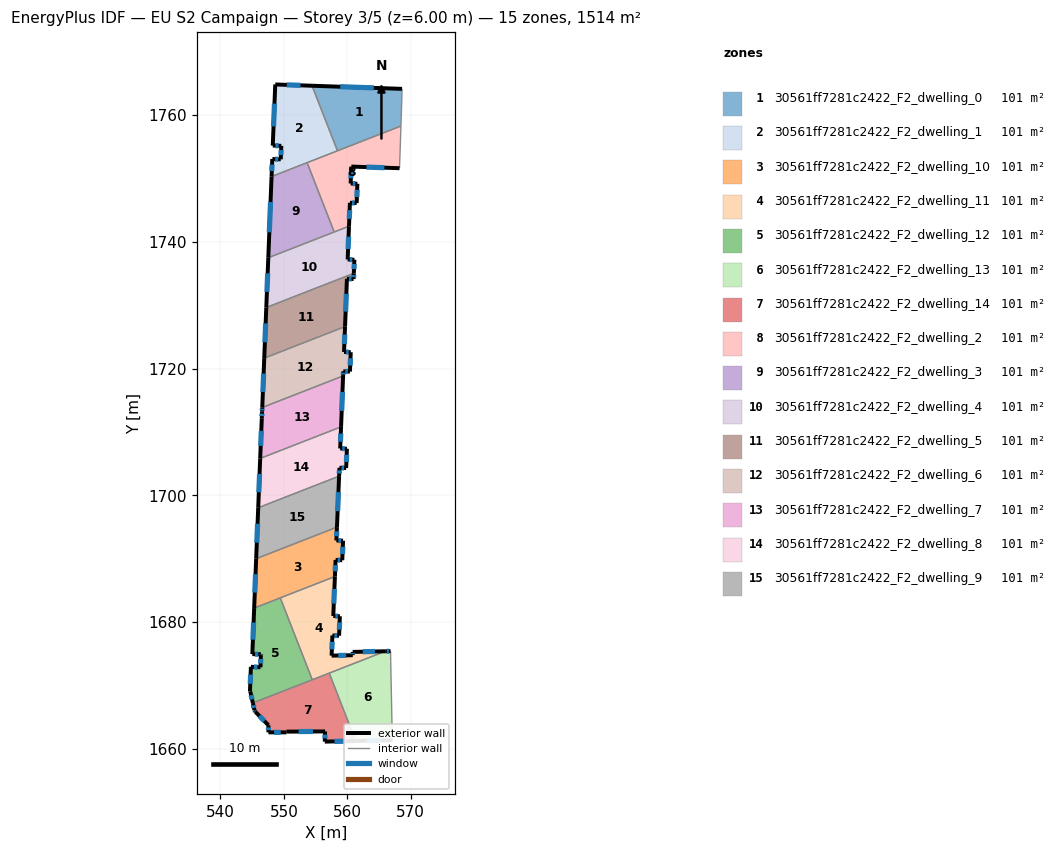
=== STOREY PLAN SPEC (per zone: floor XY polygon, exterior-wall plan segments, windows/doors) ===
zone 1: 30561ff7281c2422_F2_dwelling_0  (100.9 m²)
  floor: (568.65, 1764.13) (568.59, 1762.05) (568.47, 1758.27) (558.46, 1754.36) (554.45, 1764.63)
  exterior wall: (568.65, 1764.13) – (554.45, 1764.63)  [14.2 m]
    window: (564.20, 1764.29) – (558.90, 1764.47)  [5.9 m²]
  interior walls: 4
zone 2: 30561ff7281c2422_F2_dwelling_1  (100.9 m²)
  floor: (554.45, 1764.63) (558.46, 1754.36) (548.06, 1750.30) (548.17, 1753.07) (548.23, 1753.07) (549.51, 1753.02) (549.60, 1755.14) (548.25, 1755.19) (548.64, 1764.83)
  exterior wall: (548.25, 1755.19) – (549.60, 1755.14)  [1.3 m]
    window: (548.67, 1755.18) – (549.18, 1755.16)  [0.6 m²]
  exterior wall: (548.64, 1764.83) – (548.25, 1755.19)  [9.6 m]
    window: (548.52, 1761.81) – (548.37, 1758.21)  [4.0 m²]
  exterior wall: (554.45, 1764.63) – (548.64, 1764.83)  [5.8 m]
    window: (552.63, 1764.69) – (550.46, 1764.76)  [2.4 m²]
  exterior wall: (548.17, 1753.07) – (548.06, 1750.30)  [2.8 m]
    window: (548.14, 1752.20) – (548.10, 1751.17)  [1.2 m²]
  exterior wall: (548.23, 1753.07) – (548.17, 1753.07)  [0.1 m]
  exterior wall: (549.51, 1753.02) – (548.23, 1753.07)  [1.3 m]
    window: (549.11, 1753.03) – (548.63, 1753.05)  [0.5 m²]
  exterior wall: (549.60, 1755.14) – (549.51, 1753.02)  [2.1 m]
    window: (549.57, 1754.48) – (549.54, 1753.68)  [0.9 m²]
  interior walls: 3
zone 3: 30561ff7281c2422_F2_dwelling_10  (100.9 m²)
  floor: (558.38, 1694.99) (558.29, 1692.89) (559.34, 1692.85) (559.21, 1689.78) (558.16, 1689.82) (558.06, 1687.20) (545.32, 1682.22) (545.63, 1690.01)
  exterior wall: (559.34, 1692.85) – (558.29, 1692.89)  [1.1 m]
    window: (559.01, 1692.86) – (558.62, 1692.88)  [0.4 m²]
  exterior wall: (559.21, 1689.78) – (559.34, 1692.85)  [3.1 m]
    window: (559.25, 1690.74) – (559.30, 1691.89)  [1.3 m²]
  exterior wall: (558.16, 1689.82) – (559.21, 1689.78)  [1.1 m]
    window: (558.49, 1689.81) – (558.88, 1689.79)  [0.4 m²]
  exterior wall: (558.06, 1687.20) – (558.16, 1689.82)  [2.6 m]
    window: (558.09, 1688.02) – (558.13, 1689.00)  [1.1 m²]
  exterior wall: (545.63, 1690.01) – (545.32, 1682.22)  [7.8 m]
    window: (545.53, 1687.57) – (545.42, 1684.67)  [3.3 m²]
  exterior wall: (558.29, 1692.89) – (558.38, 1694.99)  [2.1 m]
    window: (558.32, 1693.55) – (558.35, 1694.33)  [0.9 m²]
  interior walls: 3
zone 4: 30561ff7281c2422_F2_dwelling_11  (100.9 m²)
  floor: (558.06, 1687.20) (557.80, 1680.97) (558.84, 1680.93) (558.71, 1677.86) (557.66, 1677.90) (557.54, 1674.72) (560.86, 1674.79) (560.85, 1675.31) (565.98, 1675.41) (554.48, 1670.92) (549.44, 1683.83)
  exterior wall: (558.84, 1680.93) – (557.80, 1680.97)  [1.0 m]
    window: (558.51, 1680.95) – (558.12, 1680.96)  [0.4 m²]
  exterior wall: (558.71, 1677.86) – (558.84, 1680.93)  [3.1 m]
    window: (558.75, 1678.82) – (558.80, 1679.97)  [1.3 m²]
  exterior wall: (557.66, 1677.90) – (558.71, 1677.86)  [1.1 m]
    window: (557.99, 1677.89) – (558.38, 1677.87)  [0.4 m²]
  exterior wall: (557.54, 1674.72) – (557.66, 1677.90)  [3.2 m]
    window: (557.57, 1675.72) – (557.62, 1676.90)  [1.3 m²]
  exterior wall: (560.86, 1674.79) – (557.54, 1674.72)  [3.3 m]
    window: (559.82, 1674.77) – (558.58, 1674.74)  [1.4 m²]
  exterior wall: (560.85, 1675.31) – (560.86, 1674.79)  [0.5 m]
    window: (560.86, 1675.15) – (560.86, 1674.95)  [0.2 m²]
  exterior wall: (565.98, 1675.41) – (560.85, 1675.31)  [5.1 m]
    window: (564.37, 1675.38) – (562.46, 1675.34)  [2.1 m²]
  exterior wall: (557.80, 1680.97) – (558.06, 1687.20)  [6.2 m]
    window: (557.88, 1682.93) – (557.97, 1685.25)  [2.6 m²]
  interior walls: 4
zone 5: 30561ff7281c2422_F2_dwelling_12  (100.9 m²)
  floor: (549.44, 1683.83) (554.48, 1670.92) (545.11, 1667.25) (544.71, 1669.04) (544.65, 1669.05) (544.80, 1672.96) (546.31, 1672.88) (546.38, 1674.79) (546.38, 1674.93) (545.03, 1674.96) (545.32, 1682.22)
  exterior wall: (544.71, 1669.04) – (545.11, 1667.25)  [1.8 m]
    window: (544.84, 1668.48) – (544.98, 1667.81)  [0.8 m²]
  exterior wall: (544.65, 1669.05) – (544.71, 1669.04)  [0.1 m]
  exterior wall: (544.80, 1672.96) – (544.65, 1669.05)  [3.9 m]
    window: (544.75, 1671.73) – (544.70, 1670.27)  [1.6 m²]
  exterior wall: (546.31, 1672.88) – (544.80, 1672.96)  [1.5 m]
    window: (545.84, 1672.91) – (545.27, 1672.93)  [0.6 m²]
  exterior wall: (546.38, 1674.79) – (546.31, 1672.88)  [1.9 m]
    window: (546.36, 1674.19) – (546.33, 1673.48)  [0.8 m²]
  exterior wall: (546.38, 1674.93) – (546.38, 1674.79)  [0.1 m]
    window: (546.38, 1674.89) – (546.38, 1674.84)  [0.1 m²]
  exterior wall: (545.03, 1674.96) – (546.38, 1674.93)  [1.4 m]
    window: (545.45, 1674.95) – (545.96, 1674.94)  [0.6 m²]
  exterior wall: (545.32, 1682.22) – (545.03, 1674.96)  [7.3 m]
    window: (545.23, 1679.95) – (545.12, 1677.24)  [3.0 m²]
  interior walls: 3
zone 6: 30561ff7281c2422_F2_dwelling_13  (100.9 m²)
  floor: (566.83, 1675.42) (566.86, 1673.79) (567.07, 1663.21) (567.10, 1661.38) (561.34, 1661.26) (557.16, 1671.96) (565.98, 1675.41)
  exterior wall: (566.83, 1675.42) – (565.98, 1675.41)  [0.9 m]
    window: (566.56, 1675.42) – (566.25, 1675.41)  [0.4 m²]
  exterior wall: (561.34, 1661.26) – (567.10, 1661.38)  [5.8 m]
    window: (563.14, 1661.30) – (565.29, 1661.34)  [2.4 m²]
  interior walls: 5
zone 7: 30561ff7281c2422_F2_dwelling_14  (100.9 m²)
  floor: (557.16, 1671.96) (561.34, 1661.26) (556.46, 1661.16) (556.50, 1662.77) (550.41, 1662.73) (550.41, 1662.62) (547.57, 1662.62) (547.57, 1663.74) (545.48, 1665.89) (545.36, 1666.11) (545.11, 1667.25)
  exterior wall: (550.41, 1662.73) – (556.50, 1662.77)  [6.1 m]
    window: (552.32, 1662.74) – (554.59, 1662.76)  [2.5 m²]
  exterior wall: (550.41, 1662.62) – (550.41, 1662.73)  [0.1 m]
  exterior wall: (547.57, 1662.62) – (550.41, 1662.62)  [2.8 m]
    window: (548.46, 1662.62) – (549.52, 1662.62)  [1.2 m²]
  exterior wall: (547.57, 1663.74) – (547.57, 1662.62)  [1.1 m]
    window: (547.57, 1663.39) – (547.57, 1662.97)  [0.5 m²]
  exterior wall: (545.48, 1665.89) – (547.57, 1663.74)  [3.0 m]
    window: (546.14, 1665.22) – (546.92, 1664.41)  [1.3 m²]
  exterior wall: (545.36, 1666.11) – (545.48, 1665.89)  [0.2 m]
    window: (545.40, 1666.04) – (545.44, 1665.96)  [0.1 m²]
  exterior wall: (545.11, 1667.25) – (545.36, 1666.11)  [1.2 m]
    window: (545.19, 1666.89) – (545.28, 1666.47)  [0.5 m²]
  exterior wall: (556.46, 1661.16) – (561.34, 1661.26)  [4.9 m]
    window: (557.99, 1661.19) – (559.81, 1661.23)  [2.0 m²]
  exterior wall: (556.50, 1662.77) – (556.46, 1661.16)  [1.6 m]
    window: (556.49, 1662.26) – (556.47, 1661.66)  [0.7 m²]
  interior walls: 3
zone 8: 30561ff7281c2422_F2_dwelling_2  (100.9 m²)
  floor: (568.47, 1758.27) (568.32, 1753.72) (568.27, 1752.26) (568.25, 1751.62) (560.64, 1751.87) (560.54, 1749.20) (561.60, 1749.16) (561.48, 1746.12) (560.42, 1746.16) (560.28, 1742.46) (557.94, 1741.55) (553.67, 1752.49)
  exterior wall: (560.42, 1746.16) – (561.48, 1746.12)  [1.1 m]
    window: (560.76, 1746.15) – (561.15, 1746.13)  [0.4 m²]
  exterior wall: (560.28, 1742.46) – (560.42, 1746.16)  [3.7 m]
    window: (560.32, 1743.62) – (560.38, 1745.00)  [1.5 m²]
  exterior wall: (560.64, 1751.87) – (568.25, 1751.62)  [7.6 m]
    window: (563.03, 1751.79) – (565.86, 1751.70)  [3.2 m²]
  exterior wall: (560.54, 1749.20) – (560.64, 1751.87)  [2.7 m]
    window: (560.57, 1750.04) – (560.61, 1751.04)  [1.1 m²]
  exterior wall: (561.60, 1749.16) – (560.54, 1749.20)  [1.1 m]
    window: (561.27, 1749.17) – (560.87, 1749.19)  [0.4 m²]
  exterior wall: (561.48, 1746.12) – (561.60, 1749.16)  [3.0 m]
    window: (561.52, 1747.07) – (561.56, 1748.21)  [1.3 m²]
  interior walls: 7
zone 9: 30561ff7281c2422_F2_dwelling_3  (100.9 m²)
  floor: (553.67, 1752.49) (557.94, 1741.55) (547.55, 1737.49) (548.06, 1750.30)
  exterior wall: (548.06, 1750.30) – (547.55, 1737.49)  [12.8 m]
    window: (547.90, 1746.28) – (547.71, 1741.51)  [5.4 m²]
  interior walls: 3
zone 10: 30561ff7281c2422_F2_dwelling_4  (100.9 m²)
  floor: (560.28, 1742.46) (560.07, 1737.22) (561.13, 1737.17) (561.04, 1735.04) (547.23, 1729.64) (547.55, 1737.49)
  exterior wall: (561.13, 1737.17) – (560.07, 1737.22)  [1.1 m]
    window: (560.80, 1737.19) – (560.40, 1737.20)  [0.4 m²]
  exterior wall: (561.04, 1735.04) – (561.13, 1737.17)  [2.1 m]
    window: (561.07, 1735.71) – (561.10, 1736.50)  [0.9 m²]
  exterior wall: (547.55, 1737.49) – (547.23, 1729.64)  [7.9 m]
    window: (547.45, 1735.03) – (547.33, 1732.10)  [3.3 m²]
  exterior wall: (560.07, 1737.22) – (560.28, 1742.46)  [5.3 m]
    window: (560.13, 1738.86) – (560.21, 1740.82)  [2.2 m²]
  interior walls: 3
zone 11: 30561ff7281c2422_F2_dwelling_5  (100.9 m²)
  floor: (561.04, 1735.04) (561.00, 1734.13) (559.95, 1734.17) (559.65, 1726.63) (546.91, 1721.65) (547.23, 1729.64)
  exterior wall: (559.95, 1734.17) – (561.00, 1734.13)  [1.1 m]
    window: (560.28, 1734.16) – (560.67, 1734.15)  [0.4 m²]
  exterior wall: (559.65, 1726.63) – (559.95, 1734.17)  [7.5 m]
    window: (559.75, 1729.00) – (559.86, 1731.81)  [3.2 m²]
  exterior wall: (547.23, 1729.64) – (546.91, 1721.65)  [8.0 m]
    window: (547.13, 1727.14) – (547.01, 1724.16)  [3.3 m²]
  exterior wall: (561.00, 1734.13) – (561.04, 1735.04)  [0.9 m]
    window: (561.01, 1734.42) – (561.03, 1734.75)  [0.4 m²]
  interior walls: 2
zone 12: 30561ff7281c2422_F2_dwelling_6  (100.9 m²)
  floor: (559.65, 1726.63) (559.49, 1722.63) (560.55, 1722.59) (560.43, 1719.54) (559.38, 1719.58) (559.35, 1718.85) (546.59, 1713.87) (546.91, 1721.65)
  exterior wall: (560.55, 1722.59) – (559.49, 1722.63)  [1.1 m]
    window: (560.22, 1722.60) – (559.82, 1722.62)  [0.4 m²]
  exterior wall: (560.43, 1719.54) – (560.55, 1722.59)  [3.1 m]
    window: (560.47, 1720.49) – (560.51, 1721.63)  [1.3 m²]
  exterior wall: (559.38, 1719.58) – (560.43, 1719.54)  [1.1 m]
    window: (559.70, 1719.56) – (560.10, 1719.55)  [0.4 m²]
  exterior wall: (559.35, 1718.85) – (559.38, 1719.58)  [0.7 m]
    window: (559.36, 1719.08) – (559.37, 1719.35)  [0.3 m²]
  exterior wall: (546.91, 1721.65) – (546.59, 1713.87)  [7.8 m]
    window: (546.81, 1719.21) – (546.69, 1716.31)  [3.3 m²]
  exterior wall: (559.49, 1722.63) – (559.65, 1726.63)  [4.0 m]
    window: (559.54, 1723.88) – (559.60, 1725.38)  [1.7 m²]
  interior walls: 2
zone 13: 30561ff7281c2422_F2_dwelling_7  (100.9 m²)
  floor: (559.35, 1718.85) (559.02, 1710.81) (546.27, 1705.83) (546.52, 1712.17) (546.57, 1713.22) (546.59, 1713.87)
  exterior wall: (559.02, 1710.81) – (559.35, 1718.85)  [8.0 m]
    window: (559.12, 1713.33) – (559.25, 1716.33)  [3.4 m²]
  exterior wall: (546.52, 1712.17) – (546.27, 1705.83)  [6.3 m]
    window: (546.44, 1710.18) – (546.35, 1707.82)  [2.7 m²]
  exterior wall: (546.57, 1713.22) – (546.52, 1712.17)  [1.0 m]
    window: (546.55, 1712.89) – (546.54, 1712.50)  [0.4 m²]
  exterior wall: (546.59, 1713.87) – (546.57, 1713.22)  [0.6 m]
    window: (546.58, 1713.66) – (546.58, 1713.42)  [0.3 m²]
  interior walls: 2
zone 14: 30561ff7281c2422_F2_dwelling_8  (100.9 m²)
  floor: (559.02, 1710.81) (558.89, 1707.40) (559.95, 1707.36) (559.83, 1704.32) (558.77, 1704.36) (558.71, 1703.04) (545.95, 1698.05) (546.27, 1705.83)
  exterior wall: (559.95, 1707.36) – (558.89, 1707.40)  [1.1 m]
    window: (559.61, 1707.37) – (559.22, 1707.39)  [0.4 m²]
  exterior wall: (559.83, 1704.32) – (559.95, 1707.36)  [3.0 m]
    window: (559.87, 1705.27) – (559.91, 1706.40)  [1.3 m²]
  exterior wall: (558.77, 1704.36) – (559.83, 1704.32)  [1.1 m]
    window: (559.10, 1704.35) – (559.50, 1704.33)  [0.4 m²]
  exterior wall: (558.71, 1703.04) – (558.77, 1704.36)  [1.3 m]
    window: (558.73, 1703.45) – (558.75, 1703.94)  [0.6 m²]
  exterior wall: (546.27, 1705.83) – (545.95, 1698.05)  [7.8 m]
    window: (546.17, 1703.39) – (546.05, 1700.49)  [3.3 m²]
  exterior wall: (558.89, 1707.40) – (559.02, 1710.81)  [3.4 m]
    window: (558.93, 1708.47) – (558.98, 1709.74)  [1.4 m²]
  interior walls: 2
zone 15: 30561ff7281c2422_F2_dwelling_9  (100.9 m²)
  floor: (558.71, 1703.04) (558.38, 1694.99) (545.63, 1690.01) (545.95, 1698.05)
  exterior wall: (545.95, 1698.05) – (545.63, 1690.01)  [8.0 m]
    window: (545.85, 1695.53) – (545.73, 1692.53)  [3.4 m²]
  exterior wall: (558.38, 1694.99) – (558.71, 1703.04)  [8.1 m]
    window: (558.48, 1697.51) – (558.61, 1700.51)  [3.4 m²]
  interior walls: 2

=== DERIVED (storey summary) ===
Building: EU S2 Campaign
Storey: 3 of 5  (floor level z = 6.00 m)
Storey gross floor area: 1513.6 m²
Zones on this storey: 15
  - 30561ff7281c2422_F2_dwelling_0: floor 100.9 m²; exterior wall 14.2 m (42.6 m²); 1 window(s) 5.9 m²; WWR 13.9%
  - 30561ff7281c2422_F2_dwelling_1: floor 100.9 m²; exterior wall 23.0 m (69.1 m²); 6 window(s) 9.6 m²; WWR 13.9%
  - 30561ff7281c2422_F2_dwelling_10: floor 100.9 m²; exterior wall 17.7 m (53.1 m²); 6 window(s) 7.4 m²; WWR 13.9%
  - 30561ff7281c2422_F2_dwelling_11: floor 100.9 m²; exterior wall 23.6 m (70.7 m²); 8 window(s) 9.8 m²; WWR 13.9%
  - 30561ff7281c2422_F2_dwelling_12: floor 100.9 m²; exterior wall 18.0 m (54.0 m²); 7 window(s) 7.5 m²; WWR 13.9%
  - 30561ff7281c2422_F2_dwelling_13: floor 100.9 m²; exterior wall 6.6 m (19.9 m²); 2 window(s) 2.8 m²; WWR 13.9%
  - 30561ff7281c2422_F2_dwelling_14: floor 100.9 m²; exterior wall 21.1 m (63.2 m²); 8 window(s) 8.8 m²; WWR 13.8%
  - 30561ff7281c2422_F2_dwelling_2: floor 100.9 m²; exterior wall 19.1 m (57.4 m²); 6 window(s) 8.0 m²; WWR 13.9%
  - 30561ff7281c2422_F2_dwelling_3: floor 100.9 m²; exterior wall 12.8 m (38.5 m²); 1 window(s) 5.4 m²; WWR 13.9%
  - 30561ff7281c2422_F2_dwelling_4: floor 100.9 m²; exterior wall 16.3 m (48.9 m²); 4 window(s) 6.8 m²; WWR 13.9%
  - 30561ff7281c2422_F2_dwelling_5: floor 100.9 m²; exterior wall 17.5 m (52.5 m²); 4 window(s) 7.3 m²; WWR 13.9%
  - 30561ff7281c2422_F2_dwelling_6: floor 100.9 m²; exterior wall 17.7 m (53.1 m²); 6 window(s) 7.4 m²; WWR 13.9%
  - 30561ff7281c2422_F2_dwelling_7: floor 100.9 m²; exterior wall 16.1 m (48.3 m²); 4 window(s) 6.7 m²; WWR 13.9%
  - 30561ff7281c2422_F2_dwelling_8: floor 100.9 m²; exterior wall 17.7 m (53.1 m²); 6 window(s) 7.4 m²; WWR 13.9%
  - 30561ff7281c2422_F2_dwelling_9: floor 100.9 m²; exterior wall 16.1 m (48.3 m²); 2 window(s) 6.7 m²; WWR 13.9%
Zone adjacency (shared interzone walls):
  - 30561ff7281c2422_F2_dwelling_0 ↔ 30561ff7281c2422_F2_dwelling_1
  - 30561ff7281c2422_F2_dwelling_0 ↔ 30561ff7281c2422_F2_dwelling_2
  - 30561ff7281c2422_F2_dwelling_1 ↔ 30561ff7281c2422_F2_dwelling_2
  - 30561ff7281c2422_F2_dwelling_1 ↔ 30561ff7281c2422_F2_dwelling_3
  - 30561ff7281c2422_F2_dwelling_10 ↔ 30561ff7281c2422_F2_dwelling_11
  - 30561ff7281c2422_F2_dwelling_10 ↔ 30561ff7281c2422_F2_dwelling_12
  - 30561ff7281c2422_F2_dwelling_10 ↔ 30561ff7281c2422_F2_dwelling_9
  - 30561ff7281c2422_F2_dwelling_11 ↔ 30561ff7281c2422_F2_dwelling_12
  - 30561ff7281c2422_F2_dwelling_11 ↔ 30561ff7281c2422_F2_dwelling_13
  - 30561ff7281c2422_F2_dwelling_11 ↔ 30561ff7281c2422_F2_dwelling_14
  - 30561ff7281c2422_F2_dwelling_12 ↔ 30561ff7281c2422_F2_dwelling_14
  - 30561ff7281c2422_F2_dwelling_13 ↔ 30561ff7281c2422_F2_dwelling_14
  - 30561ff7281c2422_F2_dwelling_2 ↔ 30561ff7281c2422_F2_dwelling_3
  - 30561ff7281c2422_F2_dwelling_2 ↔ 30561ff7281c2422_F2_dwelling_4
  - 30561ff7281c2422_F2_dwelling_3 ↔ 30561ff7281c2422_F2_dwelling_4
  - 30561ff7281c2422_F2_dwelling_4 ↔ 30561ff7281c2422_F2_dwelling_5
  - 30561ff7281c2422_F2_dwelling_5 ↔ 30561ff7281c2422_F2_dwelling_6
  - 30561ff7281c2422_F2_dwelling_6 ↔ 30561ff7281c2422_F2_dwelling_7
  - 30561ff7281c2422_F2_dwelling_7 ↔ 30561ff7281c2422_F2_dwelling_8
  - 30561ff7281c2422_F2_dwelling_8 ↔ 30561ff7281c2422_F2_dwelling_9